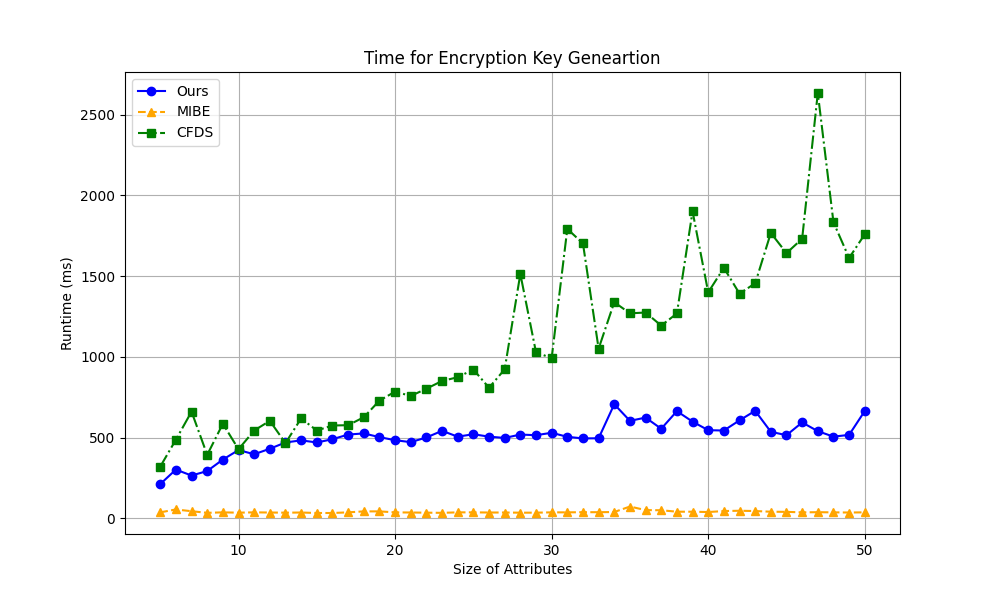

Data behind this chart, as committed beside it:
Algorithm, size5, size6, size7, size8, size9, size10, size11, size12, size13, size14, size15, size16, size17, size18, size19, size20, size21, size22, size23, size24, size25, size26, size27
Ours, 212, 302, 265, 293, 364, 423, 397, 431, 470, 483, 470, 490, 519, 526, 503, 484, 472, 501, 542, 506, 521, 506, 498
MIBE, 37, 55, 44, 34, 37, 35, 37, 36, 35, 36, 33, 33, 37, 43, 43, 37, 36, 35, 34, 37, 37, 36, 36
CFDS, 320, 487, 661, 393, 586, 428, 544, 604, 466, 619, 544, 575, 577, 626, 729, 785, 758, 803, 851, 874, 922, 809, 923
